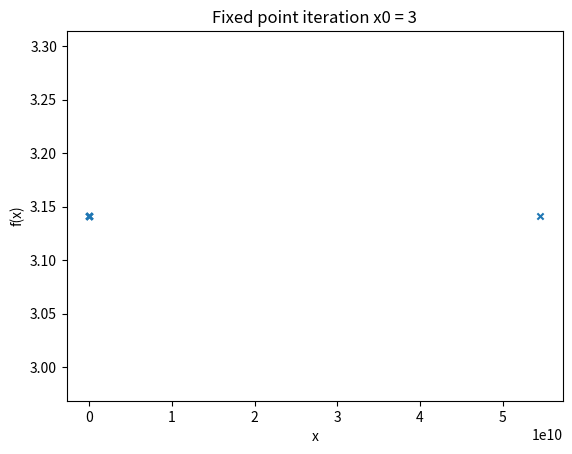

Source code (Python):
# Fixed Point Iteration Method
import math
import matplotlib.pyplot as plt


def f(x):
    # Lecture example
    return math.pow(31, 1/3)

# Re-writing f(x)=0 to x = g(x)


def g(x):
    # Lecture example
    return 31 / x**2

# Implementing Fixed Point Iteration Method


def fixedPointIteration(x0, e, N):
    print('\n\n*** FIXED POINT ITERATION ***')
    step = 1
    flag = 1
    condition = True
    while condition:
        prev_x0 = x0

        x1 = g(x0)
        print('Iteration-%d, x1 = %0.6f and f(x1) = %0.6f' % (step, x1, f(x1)))

        epochs.append(step)
        x1_val.append(x1)
        fx_val.append(f(x1))

        x0 = x1

        step = step + 1

        if step > N:
            flag = 0
            break

        # uncomment this if you want function value to be within error
        # condition = abs(f(x1)) > e

        # here, root value is considered for error
        condition = abs(x1 - prev_x0) > e and f(x1) != 0

    if flag == 1:
        print('\nRequired root is: %0.8f' % x1)
    else:
        print('\nNot Convergent.')


# Initial guess
x0 = 3
# Error
e = 1e-5
# Max iterations
N = 10

epochs = []
x1_val = []
fx_val = []

# Starting Fixed point Method
fixedPointIteration(x0, e, N)

plt.scatter(x1_val, fx_val, s=20, marker='x')
# naming the x axis
plt.xlabel('x')
# naming the y axis
plt.ylabel('f(x)')
# giving a title to my graph
plt.title(f'Fixed point iteration x0 = {x0}')
plt.show()
